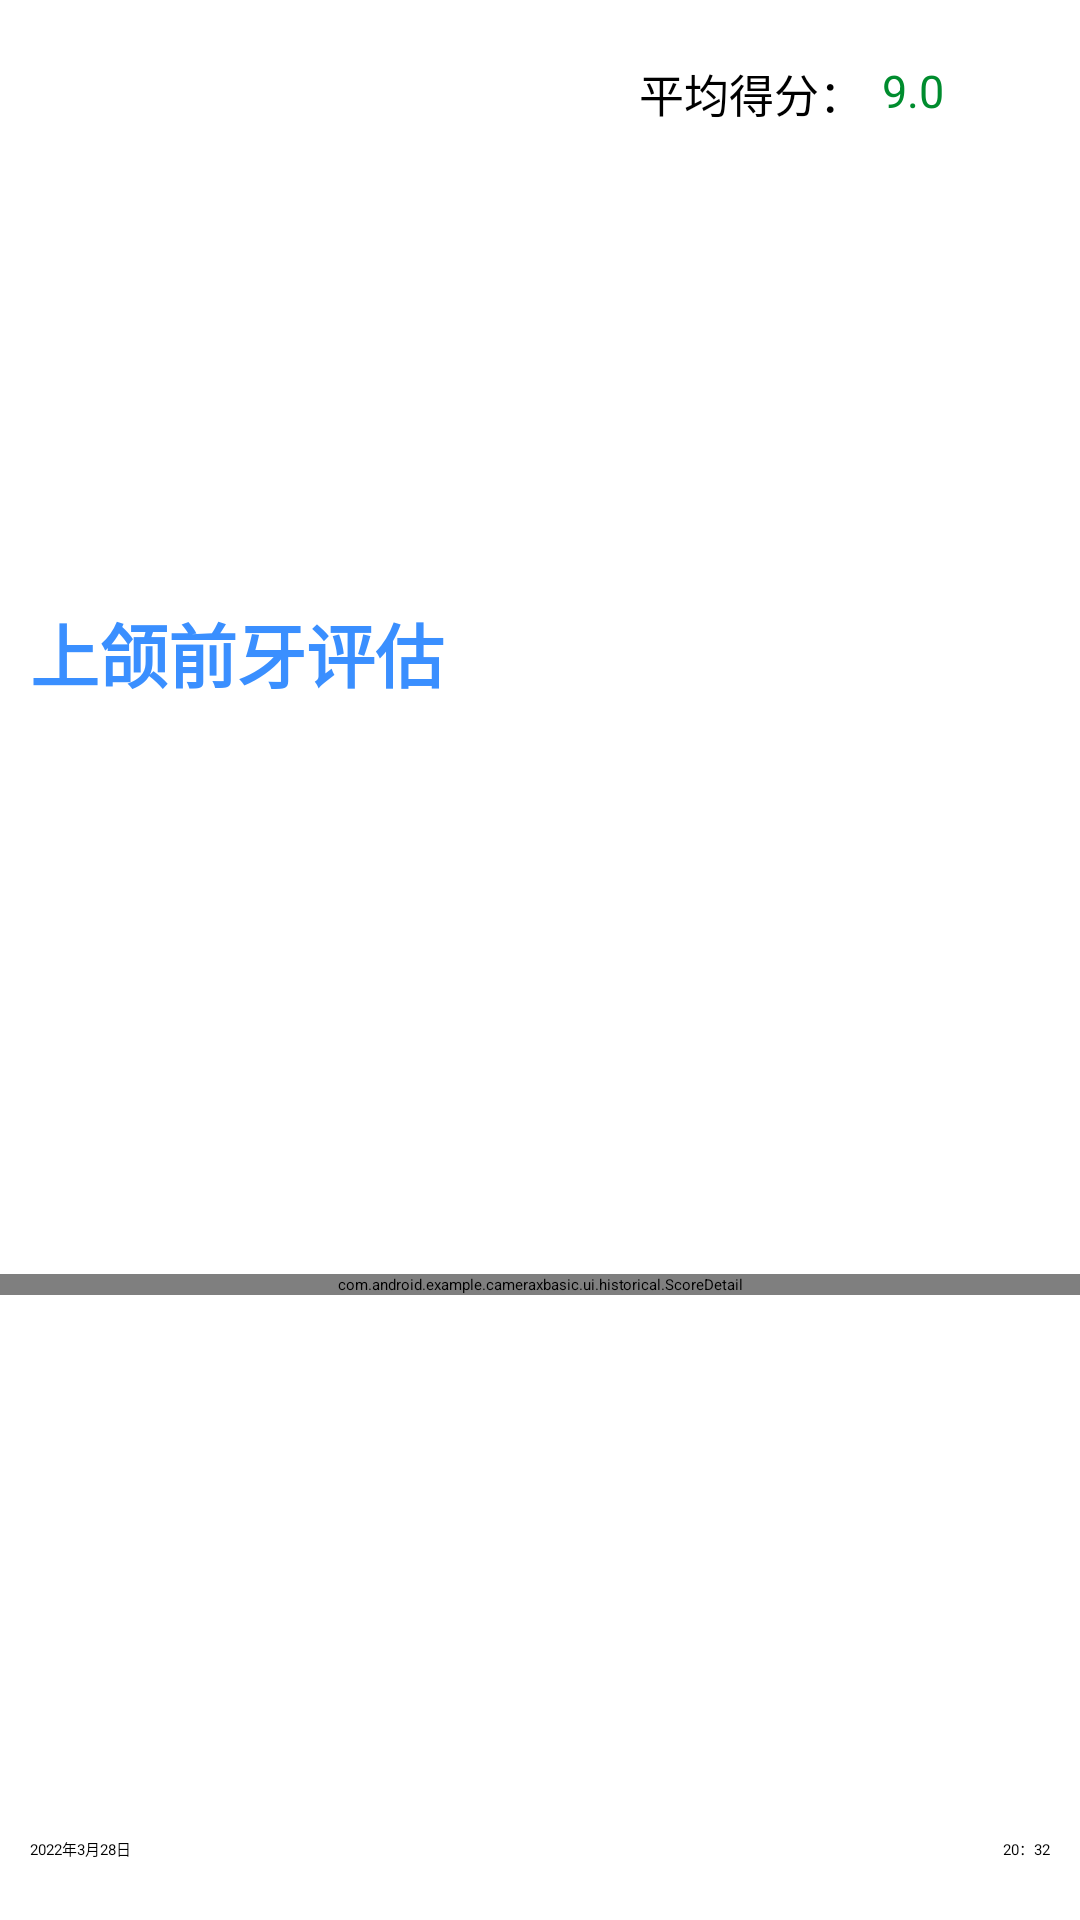

Reconstruct the res/layout file that produces this screen, plus the resources it refers to.
<!-- AndroidManifest.xml: application theme AppTheme -->
<!-- res/layout/historical_item.xml -->
<?xml version="1.0" encoding="utf-8"?>
<androidx.constraintlayout.widget.ConstraintLayout xmlns:android="http://schemas.android.com/apk/res/android"
    xmlns:app="http://schemas.android.com/apk/res-auto"
    xmlns:tools="http://schemas.android.com/tools"
    android:layout_width="match_parent"
    android:layout_height="200dp">

    <TextView
        android:id="@+id/his_type"
        android:layout_width="143dp"
        android:layout_height="wrap_content"
        android:layout_marginStart="10dp"
        android:layout_marginTop="20dp"
        android:text="@string/his_up_front"
        android:textColor="@color/colorPrimary"
        android:textSize="23sp"
        android:textStyle="bold"
        app:layout_constraintBottom_toTopOf="@+id/his_score_detail"
        app:layout_constraintStart_toStartOf="parent"
        app:layout_constraintTop_toTopOf="parent" />


    <TextView
        android:id="@+id/his_hint"
        android:layout_width="0dp"
        android:layout_height="wrap_content"
        android:layout_marginStart="60dp"
        android:layout_marginTop="20dp"
        android:text="平均得分： "
        android:textColor="@color/black"
        android:textSize="15sp"
        app:layout_constraintStart_toEndOf="@+id/his_type"
        app:layout_constraintTop_toTopOf="parent" />

    <TextView
        android:id="@+id/his_score"
        android:layout_width="wrap_content"
        android:layout_height="wrap_content"
        android:layout_marginTop="20dp"
        android:layout_marginEnd="10dp"
        android:text="9.0"
        android:textColor="#008C2E"
        android:textSize="15sp"
        app:layout_constraintEnd_toEndOf="parent"
        app:layout_constraintHorizontal_bias="0.061"
        app:layout_constraintStart_toEndOf="@+id/his_hint"
        app:layout_constraintTop_toTopOf="parent" />

    <com.android.example.cameraxbasic.ui.historical.ScoreDetail
        android:id="@+id/his_score_detail"
        android:layout_width="0dp"
        android:layout_height="wrap_content"
        android:layout_marginTop="10dp"
        app:layout_constraintBottom_toTopOf="@+id/his_date"
        app:layout_constraintEnd_toEndOf="parent"
        app:layout_constraintStart_toStartOf="parent"
        app:layout_constraintTop_toBottomOf="@+id/his_type"
        tools:ignore="MissingConstraints" />

    <TextView
        android:id="@+id/his_date"
        android:layout_width="wrap_content"
        android:layout_height="wrap_content"
        android:layout_marginStart="10dp"
        android:text="2022年3月28日"
        app:layout_constraintBottom_toBottomOf="@+id/his_time"
        app:layout_constraintStart_toStartOf="parent"
        app:layout_constraintTop_toTopOf="@+id/his_time" />

    <TextView
        android:id="@+id/his_time"
        android:layout_width="wrap_content"
        android:layout_height="wrap_content"
        android:layout_marginEnd="10dp"
        android:layout_marginBottom="20dp"
        android:text="20：32"
        app:layout_constraintBottom_toBottomOf="parent"
        app:layout_constraintEnd_toEndOf="parent" />
</androidx.constraintlayout.widget.ConstraintLayout>
<!-- resources referenced by this layout -->
<resources>
  <color name="black">#000000</color>
  <color name="colorPrimary">#3A8FFF</color>
  <string name="his_up_front">上颌前牙评估</string>
  <style name="AppTheme" parent="QMUI.Compat.NoActionBar">
          <item name="android:immersive">true</item>
          <item name="android:windowFullscreen">false</item>
          <item name="windowActionBar">false</item>
          <item name="windowNoTitle">true</item>
          <item name="android:windowTranslucentStatus">true</item>
          <item name="android:windowTranslucentNavigation">true</item>
      </style>
</resources>
